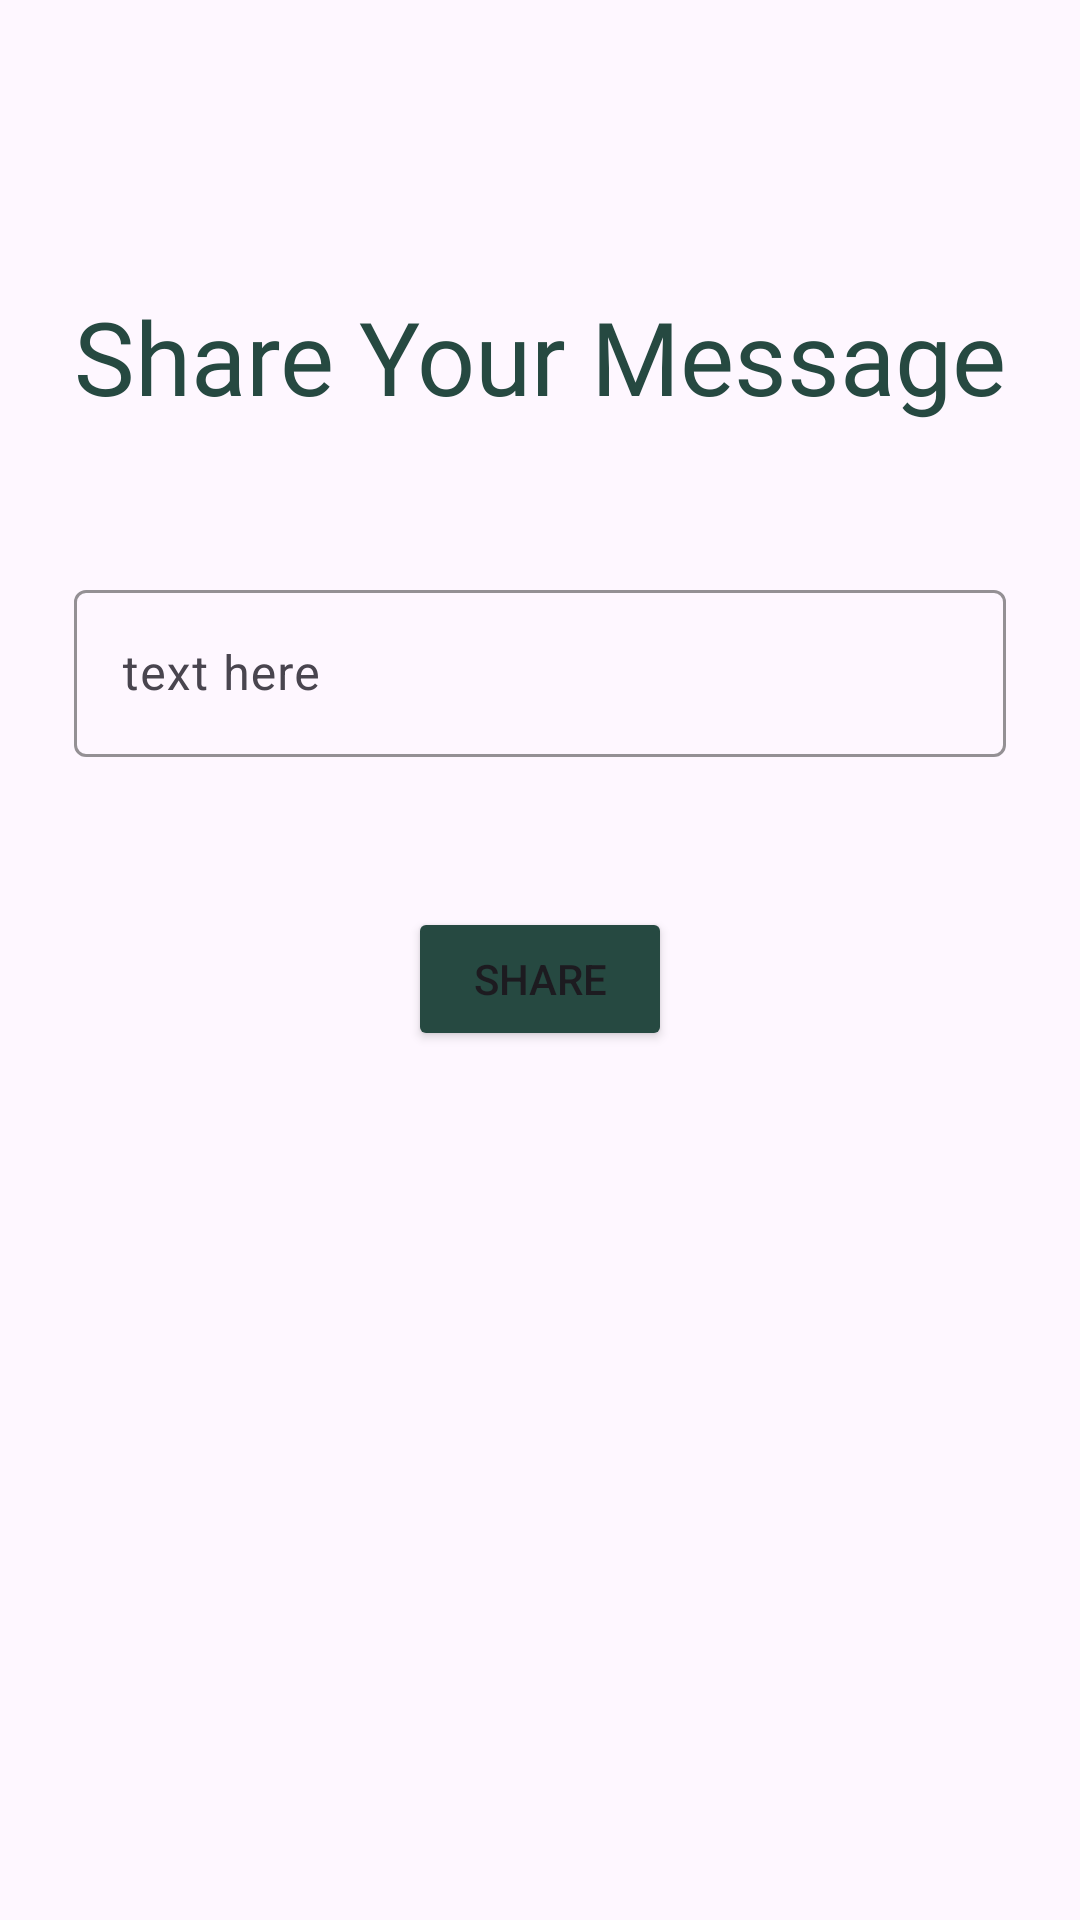

The Android layout XML behind this screen, and the referenced resources:
<!-- AndroidManifest.xml: application theme Theme.FirebaseCalismasi_DüsüncePaylas -->
<!-- res/layout/fragment_share.xml -->
<?xml version="1.0" encoding="utf-8"?>
<androidx.constraintlayout.widget.ConstraintLayout xmlns:android="http://schemas.android.com/apk/res/android"
    xmlns:app="http://schemas.android.com/apk/res-auto"
    xmlns:tools="http://schemas.android.com/tools"
    android:layout_width="match_parent"
    android:layout_height="match_parent"
    tools:context=".ui.fragments.ShareFragment">

    <com.google.android.material.textfield.TextInputLayout
        android:id="@+id/textInputLayout"
        android:layout_width="0dp"
        android:layout_height="wrap_content"
        android:layout_marginTop="50dp"
        app:boxStrokeColor="@color/black_board_green"
        app:layout_constraintEnd_toEndOf="@+id/textView"
        app:layout_constraintStart_toStartOf="@+id/textView"
        app:layout_constraintTop_toBottomOf="@+id/textView">

        <com.google.android.material.textfield.TextInputEditText
            android:id="@+id/textUserMessage"
            android:layout_width="match_parent"
            android:layout_height="wrap_content"
            android:hint="text here" />
    </com.google.android.material.textfield.TextInputLayout>

    <Button
        android:id="@+id/buttonShare"
        android:layout_width="wrap_content"
        android:layout_height="wrap_content"
        android:layout_marginTop="50dp"
        android:backgroundTint="@color/black_board_green"
        android:text="Share"
        app:layout_constraintEnd_toEndOf="@+id/textInputLayout"
        app:layout_constraintStart_toStartOf="@+id/textInputLayout"
        app:layout_constraintTop_toBottomOf="@+id/textInputLayout" />

    <TextView
        android:id="@+id/textView"
        android:layout_width="wrap_content"
        android:layout_height="wrap_content"
        android:layout_marginTop="96dp"
        android:fontFamily="@font/abhaya_libre"
        android:text="Share Your Message"
        android:textColor="@color/black_board_green"
        android:textSize="34sp"
        app:layout_constraintEnd_toEndOf="parent"
        app:layout_constraintStart_toStartOf="parent"
        app:layout_constraintTop_toTopOf="parent" />

</androidx.constraintlayout.widget.ConstraintLayout>
<!-- resources referenced by this layout -->
<resources>
  <color name="black_board_green">#FF264941</color>
  <style name="Theme.FirebaseCalismasi_DüsüncePaylas" parent="Base.Theme.FirebaseCalismasi_DüsüncePaylas" />
  <style name="Base.Theme.FirebaseCalismasi_DüsüncePaylas" parent="Theme.Material3.DayNight.NoActionBar">
          
          
  
          <item name="android:statusBarColor">@color/black_board_green</item>
      </style>
</resources>
